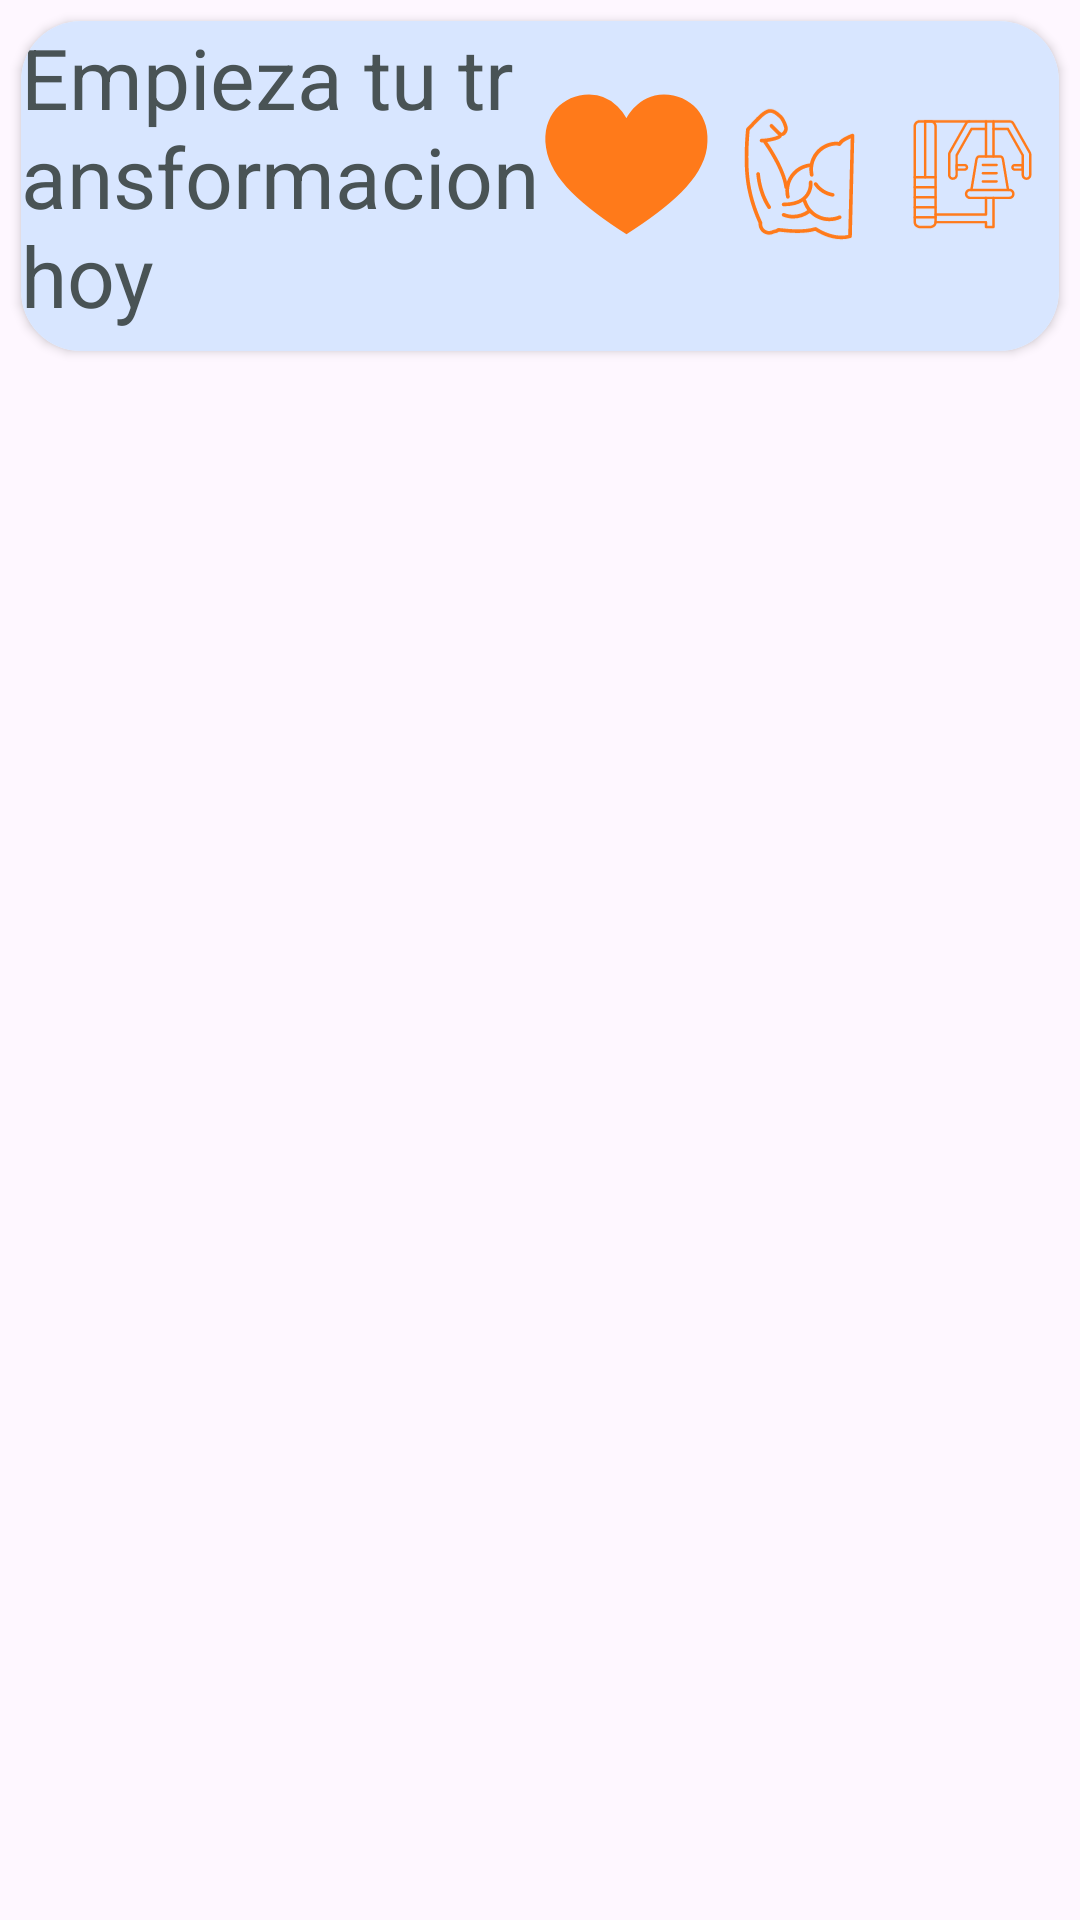

Layout XML and referenced resources for this Android screen:
<!-- AndroidManifest.xml: application theme Theme.DailyRep -->
<!-- res/layout/activity_adapter_ejercicio.xml -->
<?xml version="1.0" encoding="utf-8"?>
<LinearLayout xmlns:android="http://schemas.android.com/apk/res/android"
    xmlns:app="http://schemas.android.com/apk/res-auto"
    xmlns:tools="http://schemas.android.com/tools"
    android:id="@+id/main"
    android:layout_width="match_parent"
    android:layout_height="wrap_content"
    tools:context=".adapters.EjercicioAdapter"
    android:orientation="horizontal">
    <androidx.cardview.widget.CardView
            android:layout_width="match_parent"
            android:layout_height="wrap_content"
            android:layout_margin="7dp"
            app:cardCornerRadius="20dp">
            <LinearLayout
                android:layout_width="match_parent"
                android:layout_height="wrap_content"
                android:weightSum="18"
                android:background="@color/cuadros">
                <TextView
                    android:id="@+id/nombreEjercicio"
                    android:layout_width="0dp"
                    android:layout_height="110dp"
                    android:layout_weight="9"
                    android:textColor="@color/textos"
                    android:text="@string/mensaje"
                    android:textSize="28sp">
                </TextView>
                <ImageView
                    android:id="@+id/corazon"
                    android:layout_width="0dp"
                    android:layout_height="match_parent"
                    android:layout_weight="3"
                    android:src="@drawable/corazon"
                    app:tint="@color/naranja">
                </ImageView>
                <ImageView
                    android:id="@+id/parteCuerpo"
                    android:layout_width="0dp"
                    android:layout_height="match_parent"
                    android:layout_weight="3"
                    android:src="@drawable/brazos"
                    app:tint="@color/naranja">
                </ImageView>
                <ImageView
                    android:id="@+id/tipoEjercicio"
                    android:layout_width="0dp"
                    android:layout_height="match_parent"
                    android:layout_weight="3"
                    android:src="@drawable/maquina"
                    app:tint="@color/naranja">
                </ImageView>
            </LinearLayout>
        </androidx.cardview.widget.CardView>
</LinearLayout>
<!-- resources referenced by this layout -->
<resources>
  <color name="cuadros">
          #D8E6FF
      </color>
  <color name="naranja">
          #FF7A1A
      </color>
  <color name="textos">
          #495355
      </color>
  <!-- drawable brazos: vector/xml drawable (drawable, 4164 chars, omitted) -->
  <!-- drawable corazon (drawable) -->
  <vector xmlns:android="http://schemas.android.com/apk/res/android"
      android:width="64dp"
      android:height="80dp"
      android:viewportWidth="64"
      android:viewportHeight="80">
    <path
        android:fillColor="#FF000000"
        android:pathData="M45.856,6.138C36.2,6.138 32,14.941 32,14.941a17.411,17.411 0,0 0,-3.292 -4.4,14.86 14.86,0 0,0 -10.564,-4.4c-9.66,0 -17.656,7.875 -15.9,19.66S15.792,47.3 32,57.862c8.1,-5.274 15.1,-10.348 20.3,-15.568 5.192,-5.238 8.575,-10.6 9.461,-16.5C63.512,14.013 55.516,6.138 45.856,6.138Z"/>
  </vector>
  <!-- drawable maquina: vector/xml drawable (drawable, 6492 chars, omitted) -->
  <string name="mensaje">Empieza tu transformacion hoy</string>
  <style name="Theme.DailyRep" parent="Base.Theme.DailyRep" />
  <style name="Base.Theme.DailyRep" parent="Theme.Material3.DayNight.NoActionBar">
          
          
      </style>
</resources>
